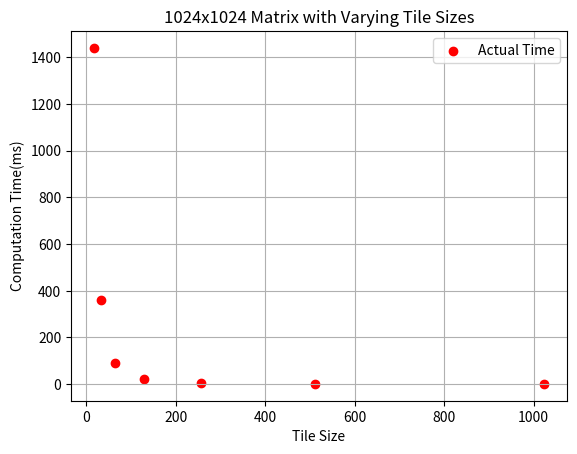

The script that saved this image:
import numpy as np
import matplotlib.pyplot as plt
from enum import Enum

class unit(Enum):
    NS = 1
    US = 2
    MS = 3

UNIT = unit.NS

# N, computation time 1024x1024 for different tile sizes
data = [
    (16, 1439983252), # us
    (32, 361202800),
    (64, 90801818),
    (128, 23421716),
    (256, 6500857),
    (512, 2247916),
    (1024, 1209708)
]

for i in range(len(data)):
    data[i] = list(data[i])
    if UNIT == unit.NS:
        data[i] = (data[i][0], data[i][1] / 10e5) # convert to ms
    elif UNIT == unit.US:
        data[i] = (data[i][0], data[i][1] / 10e2)
        
N_values = np.array([d[0] for d in data])
computation_time = np.array([d[1] for d in data])

print(N_values)
print(computation_time)

###### aN^3 + bN^2 + cN + d ######
coefficients = np.polyfit(N_values, computation_time, 2)
model = np.poly1d(coefficients)

N_predict = np.linspace(min(N_values), max(N_values), 100)
computation_time_predict = model(N_predict)
print(f"Cubic Model Coefficients: {coefficients}")

############## CN^3 ##############
# # T_computation(N) = C * N^3, so C = T_computation(N) / N^3
# C = computation_time / (N_values ** 3)
# #The average of these C values is the estimated constant
# C = np.mean(C)
# print(f"Estimated C: {C}")
# N_predict = np.linspace(16, 1024, 100)
# computation_time_predict = C * (N_predict ** 3)

plt.clf()
# Plot actual data and the cubit fit
plt.scatter(N_values, computation_time, color='red', label="Actual Time")
# plt.plot(N_predict, computation_time_predict, label=f"Fitted: C = {C:.6f}", color='blue')

# plt.plot(N_predict, computation_time_predict, label=f"Fitted Time", color='blue')

plt.xlabel('Tile Size')
# unit_label = {
#     unit.NS: "Computation Time (ns)",
#     unit.US: "Computation Time (μs)",
#     unit.MS: "Computation Time (ms)"
# }[UNIT]
plt.title("1024x1024 Matrix with Varying Tile Sizes")
plt.ylabel("Computation Time(ms)")
plt.legend()
plt.grid(True)
plt.savefig('./relationship_to_tiles_vulkan.png')

